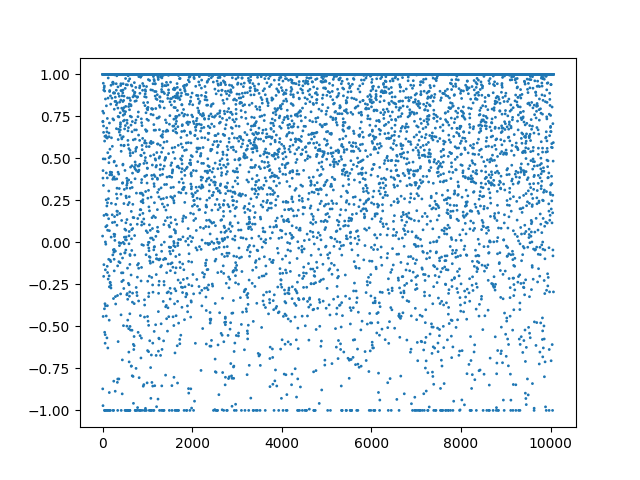

Data behind this chart, as committed beside it:
, date, action
0, 2021-10-25 00:13:00+00:00, [1.]
1, 2021-10-25 00:14:00+00:00, [0.03758895]
2, 2021-10-25 00:15:00+00:00, [1.]
3, 2021-10-25 00:16:00+00:00, [1.]
4, 2021-10-25 00:17:00+00:00, [-0.8718095]
5, 2021-10-25 00:18:00+00:00, [0.78063756]
6, 2021-10-25 00:19:00+00:00, [1.]
7, 2021-10-25 00:20:00+00:00, [0.72063196]
8, 2021-10-25 00:21:00+00:00, [0.7175998]
9, 2021-10-25 00:22:00+00:00, [0.38276768]
10, 2021-10-25 00:23:00+00:00, [-0.9717598]
11, 2021-10-25 00:24:00+00:00, [0.4274065]
12, 2021-10-25 00:25:00+00:00, [1.]
13, 2021-10-25 00:26:00+00:00, [1.]
14, 2021-10-25 00:27:00+00:00, [-0.44084775]
15, 2021-10-25 00:28:00+00:00, [0.49719474]
16, 2021-10-25 00:29:00+00:00, [1.]
17, 2021-10-25 00:30:00+00:00, [0.94728124]
18, 2021-10-25 00:31:00+00:00, [1.]
19, 2021-10-25 00:32:00+00:00, [1.]
20, 2021-10-25 00:33:00+00:00, [0.33926278]
21, 2021-10-25 00:34:00+00:00, [1.]
22, 2021-10-25 00:35:00+00:00, [0.6928025]
23, 2021-10-25 00:36:00+00:00, [0.65500116]
24, 2021-10-25 00:37:00+00:00, [1.]
25, 2021-10-25 00:38:00+00:00, [-0.20217133]
26, 2021-10-25 00:39:00+00:00, [0.7693672]
27, 2021-10-25 00:40:00+00:00, [0.9066011]
28, 2021-10-25 00:41:00+00:00, [1.]
29, 2021-10-25 00:42:00+00:00, [1.]
30, 2021-10-25 00:43:00+00:00, [-0.13247108]
31, 2021-10-25 00:44:00+00:00, [1.]
32, 2021-10-25 00:45:00+00:00, [0.16052872]
33, 2021-10-25 00:46:00+00:00, [1.]
34, 2021-10-25 00:47:00+00:00, [1.]
35, 2021-10-25 00:48:00+00:00, [1.]
36, 2021-10-25 00:49:00+00:00, [0.9209446]
37, 2021-10-25 00:50:00+00:00, [1.]
38, 2021-10-25 00:51:00+00:00, [1.]
39, 2021-10-25 00:52:00+00:00, [1.]
40, 2021-10-25 00:53:00+00:00, [1.]
41, 2021-10-25 00:54:00+00:00, [0.9307456]
42, 2021-10-25 00:55:00+00:00, [-0.39517558]
43, 2021-10-25 00:56:00+00:00, [-1.]
44, 2021-10-25 00:57:00+00:00, [1.]
45, 2021-10-25 00:58:00+00:00, [1.]
46, 2021-10-25 00:59:00+00:00, [0.6031502]
47, 2021-10-25 01:00:00+00:00, [-0.53502655]
48, 2021-10-25 01:01:00+00:00, [0.900954]
49, 2021-10-25 01:02:00+00:00, [1.]
50, 2021-10-25 01:03:00+00:00, [1.]
51, 2021-10-25 01:04:00+00:00, [1.]
52, 2021-10-25 01:05:00+00:00, [0.63119614]
53, 2021-10-25 01:06:00+00:00, [-1.]
54, 2021-10-25 01:07:00+00:00, [-0.36504757]
55, 2021-10-25 01:08:00+00:00, [-1.]
56, 2021-10-25 01:09:00+00:00, [0.49654815]
57, 2021-10-25 01:10:00+00:00, [1.]
58, 2021-10-25 01:11:00+00:00, [-0.6003281]
59, 2021-10-25 01:12:00+00:00, [-0.5491668]
... 10,006 more rows
